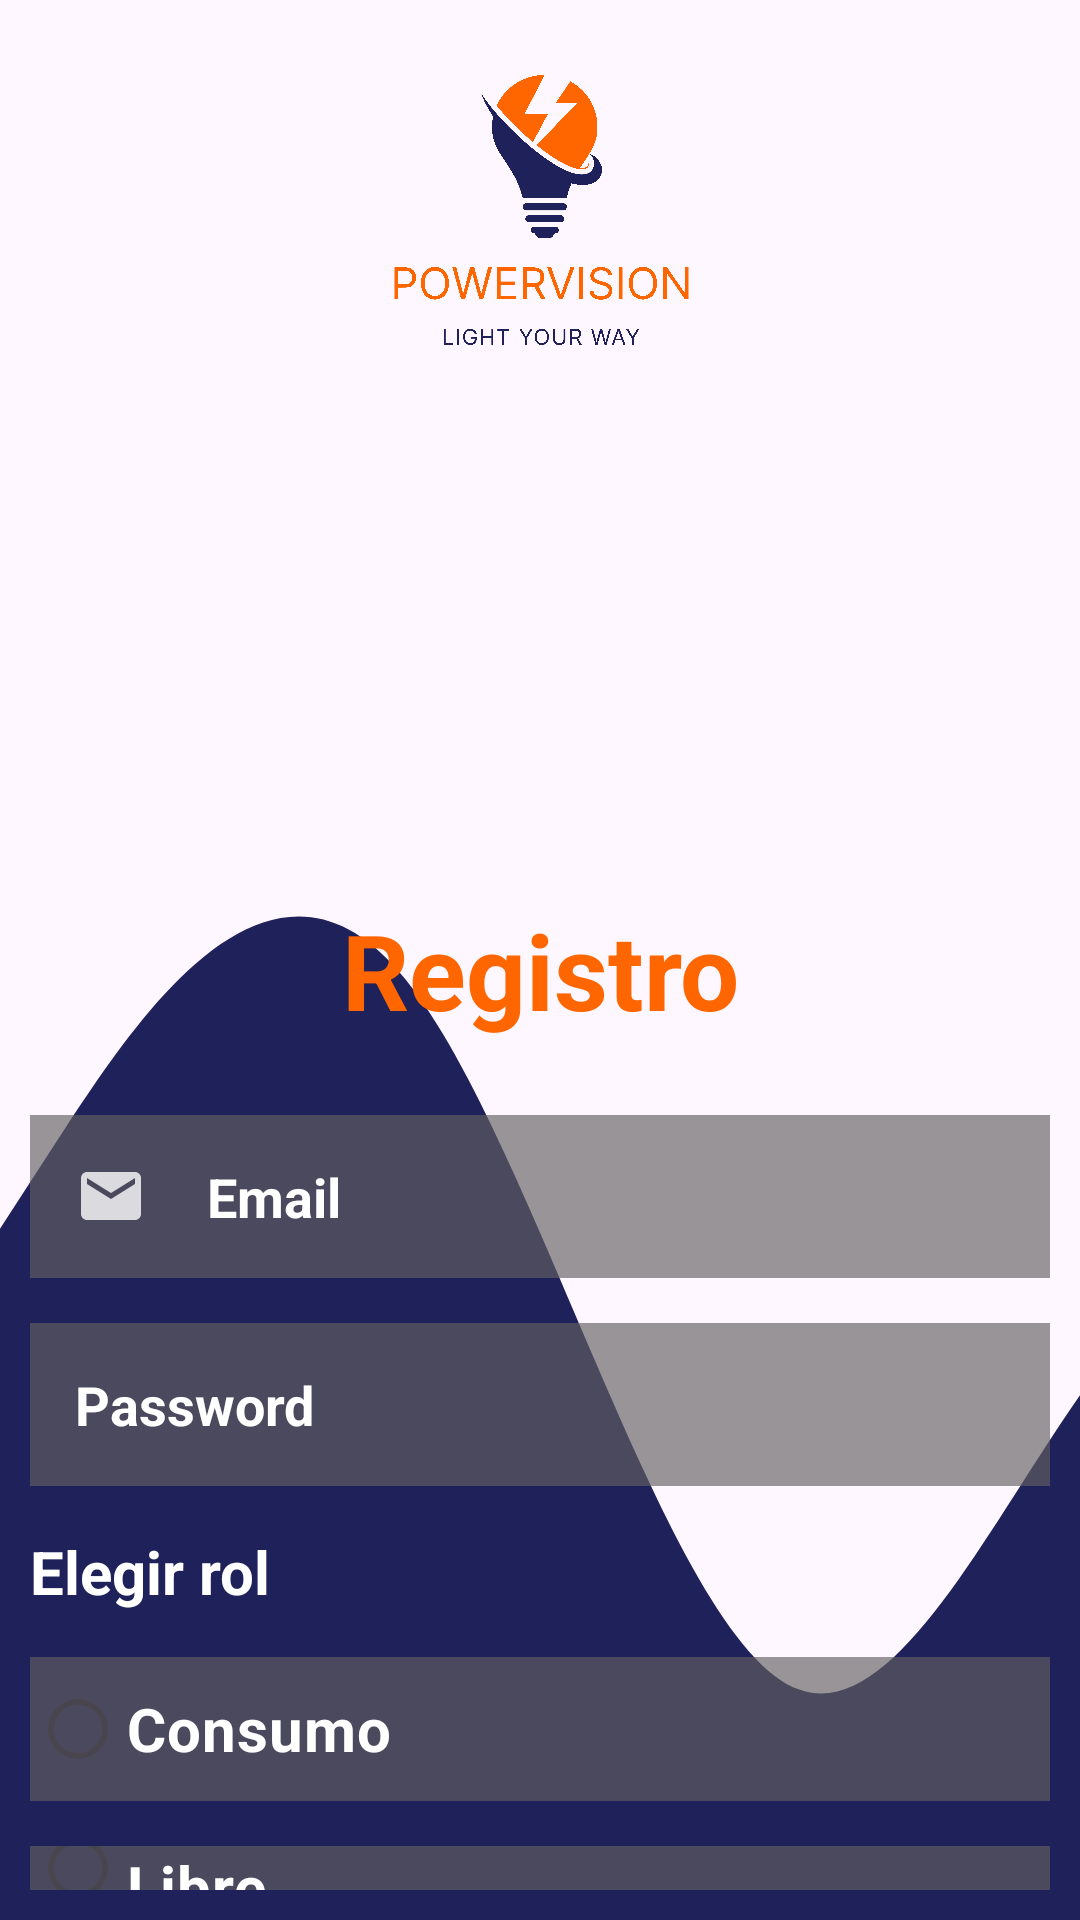

Layout XML and referenced resources for this Android screen:
<!-- AndroidManifest.xml: application theme Theme.Powervision -->
<!-- res/layout/registro_2.xml -->
<?xml version="1.0" encoding="utf-8"?>
<RelativeLayout xmlns:android="http://schemas.android.com/apk/res/android"
    xmlns:app="http://schemas.android.com/apk/res-auto"
    xmlns:tools="http://schemas.android.com/tools"
    android:layout_width="match_parent"
    android:layout_height="match_parent"
    tools:context=".Registro">
    <RelativeLayout
        android:layout_width="match_parent"
        android:layout_height="match_parent"
        android:background="@drawable/ic_wave" />

    <ImageView
        android:layout_width="match_parent"
        android:layout_height="wrap_content"
        android:layout_marginStart="1dp"
        android:layout_marginTop="0dp"
        android:layout_marginEnd="0dp"
        android:layout_marginBottom="500dp"
        android:gravity="center"
        android:src="@drawable/powervision" />

    <TextView
        android:id="@+id/signup"
        android:layout_width="match_parent"
        android:layout_height="wrap_content"
        android:layout_marginStart="50dp"
        android:layout_marginTop="300dp"
        android:layout_marginEnd="50dp"
        android:layout_marginBottom="20dp"
        android:gravity="center"
        android:text="Registro"
        android:textColor="#FF6600"
        android:textSize="35dp"
        android:textStyle="bold" />
    <EditText
        android:id="@+id/email"
        android:layout_width="match_parent"
        android:layout_height="wrap_content"
        android:layout_below="@id/signup"
        android:layout_marginStart="10dp"
        android:layout_marginTop="5dp"
        android:layout_marginEnd="10dp"
        android:layout_marginBottom="10dp"
        android:background="#A6656060"
        android:drawableLeft="@drawable/ic_email"
        android:drawablePadding="20dp"
        android:hint="Email"
        android:padding="15dp"
        android:textColor="@color/white"
        android:textStyle="bold"
        android:textColorHint="@color/white"/>
    <EditText
        android:id="@+id/password"
        android:layout_width="match_parent"
        android:layout_height="wrap_content"
        android:layout_below="@id/email"
        android:layout_marginStart="10dp"
        android:layout_marginTop="5dp"
        android:layout_marginEnd="10dp"
        android:layout_marginBottom="10dp"
        android:background="#A6656060"
        android:drawableLeft="@drawable/ic_pass"
        android:drawablePadding="20dp"
        android:textStyle="bold"
        android:hint="Password"
        android:inputType="textPassword"
        android:padding="15dp"
        android:textColor="@color/white"
        android:textColorHint="@color/white" />
    <RadioGroup
        android:id="@+id/rol"
        android:layout_width="match_parent"
        android:layout_height="wrap_content"
        android:layout_below="@id/password">
        <TextView
            android:layout_width="match_parent"
            android:layout_height="match_parent"
            android:text="Elegir rol "
            android:textColor="@color/white"
            android:textSize="20dp"
            android:textStyle="bold"
            android:layout_marginStart="10dp"
            android:layout_marginTop="5dp"
            android:layout_marginEnd="10dp"
            android:layout_marginBottom="10dp"/>
        <RadioButton
            android:id="@+id/consumo"
            android:layout_width="match_parent"
            android:layout_height="wrap_content"
            android:layout_marginStart="10dp"
            android:layout_marginTop="5dp"
            android:layout_marginEnd="10dp"
            android:layout_marginBottom="10dp"
            android:text="Consumo"
            android:textColor="@color/white"
            android:background="#A6656060"
            android:textSize="20dp"
            android:textStyle="bold"/>
        <RadioButton
            android:id="@+id/libre"
            android:layout_width="match_parent"
            android:layout_height="wrap_content"
            android:layout_marginStart="10dp"
            android:layout_marginTop="5dp"
            android:layout_marginEnd="10dp"
            android:background="#A6656060"
            android:layout_marginBottom="10dp"
            android:text="Libre"
            android:textColor="@color/white"
            android:textSize="20dp"
            android:textStyle="bold"/>

    </RadioGroup>
    <com.google.android.material.button.MaterialButton
        android:id="@+id/btnsingup"
        android:layout_width="match_parent"
        android:layout_height="wrap_content"
        android:layout_below="@id/rol"
        android:layout_centerHorizontal="true"
        android:layout_marginStart="100dp"
        android:layout_marginTop="20dp"
        android:layout_marginEnd="100dp"
        android:layout_marginBottom="5dp"
        android:backgroundTint="#ff6600"
        android:text="Sing up"
        android:textSize="25sp"
        android:drawableLeft="@drawable/ic_registro"/>
    <TextView
        android:id="@+id/regresar"
        android:layout_width="match_parent"
        android:layout_height="wrap_content"
        android:layout_marginStart="50dp"
        android:layout_marginTop="5dp"
        android:layout_marginEnd="50dp"
        android:layout_marginBottom="5dp"
        android:layout_below="@id/btnsingup"
        android:gravity="center"
        android:text="Regresar al login?"
        android:textColor="#FF6600"
        android:textSize="20dp"
        android:textStyle="bold" />
</RelativeLayout>
<!-- resources referenced by this layout -->
<resources>
  <!-- drawable ic_email (drawable-anydpi) -->
  <vector xmlns:android="http://schemas.android.com/apk/res/android"
      android:width="24dp"
      android:height="24dp"
      android:viewportWidth="24"
      android:viewportHeight="24"
      android:tint="#FFFFFF"
      android:alpha="0.8">
    <path
        android:fillColor="@color/white"
        android:pathData="M20,4L4,4c-1.1,0 -1.99,0.9 -1.99,2L2,18c0,1.1 0.9,2 2,2h16c1.1,0 2,-0.9 2,-2L22,6c0,-1.1 -0.9,-2 -2,-2zM20,8l-8,5 -8,-5L4,6l8,5 8,-5v2z"/>
  </vector>
  <!-- drawable ic_wave (drawable) -->
  <vector xmlns:android="http://schemas.android.com/apk/res/android"
      android:width="1440dp"
      android:height="320dp"
      android:viewportWidth="300"
      android:viewportHeight="200">
    <path
        android:pathData="M0,128L18.5,117.3C36.9,107 74,85 111,101.3C147.7,117 185,171 222,176C258.5,181 295,139 332,133.3C369.2,128 406,160 443,176C480,192 517,192 554,170.7C590.8,149 628,107 665,96C701.5,85 738,107 775,138.7C812.3,171 849,213 886,213.3C923.1,213 960,171 997,138.7C1033.8,107 1071,85 1108,80C1144.6,75 1182,85 1218,106.7C1255.4,128 1292,160 1329,176C1366.2,192 1403,192 1422,192L1440,192L1440,320L1421.5,320C1403.1,320 1366,320 1329,320C1292.3,320 1255,320 1218,320C1181.5,320 1145,320 1108,320C1070.8,320 1034,320 997,320C960,320 923,320 886,320C849.2,320 812,320 775,320C738.5,320 702,320 665,320C627.7,320 591,320 554,320C516.9,320 480,320 443,320C406.2,320 369,320 332,320C295.4,320 258,320 222,320C184.6,320 148,320 111,320C73.8,320 37,320 18,320L0,320Z"
        android:fillColor="#1e215a"/>
  </vector>
  <!-- drawable powervision: png bitmap (drawable, 678277 bytes) -->
  <style name="Theme.Powervision" parent="Base.Theme.Powervision" />
  <style name="Base.Theme.Powervision" parent="Theme.Material3.DayNight.NoActionBar">
          
          
      </style>
  <!-- not gathered from this repository: default colours our renderer supplied (Android Studio template values) -->
  <color name="white">#FFFFFFFF</color>
</resources>
